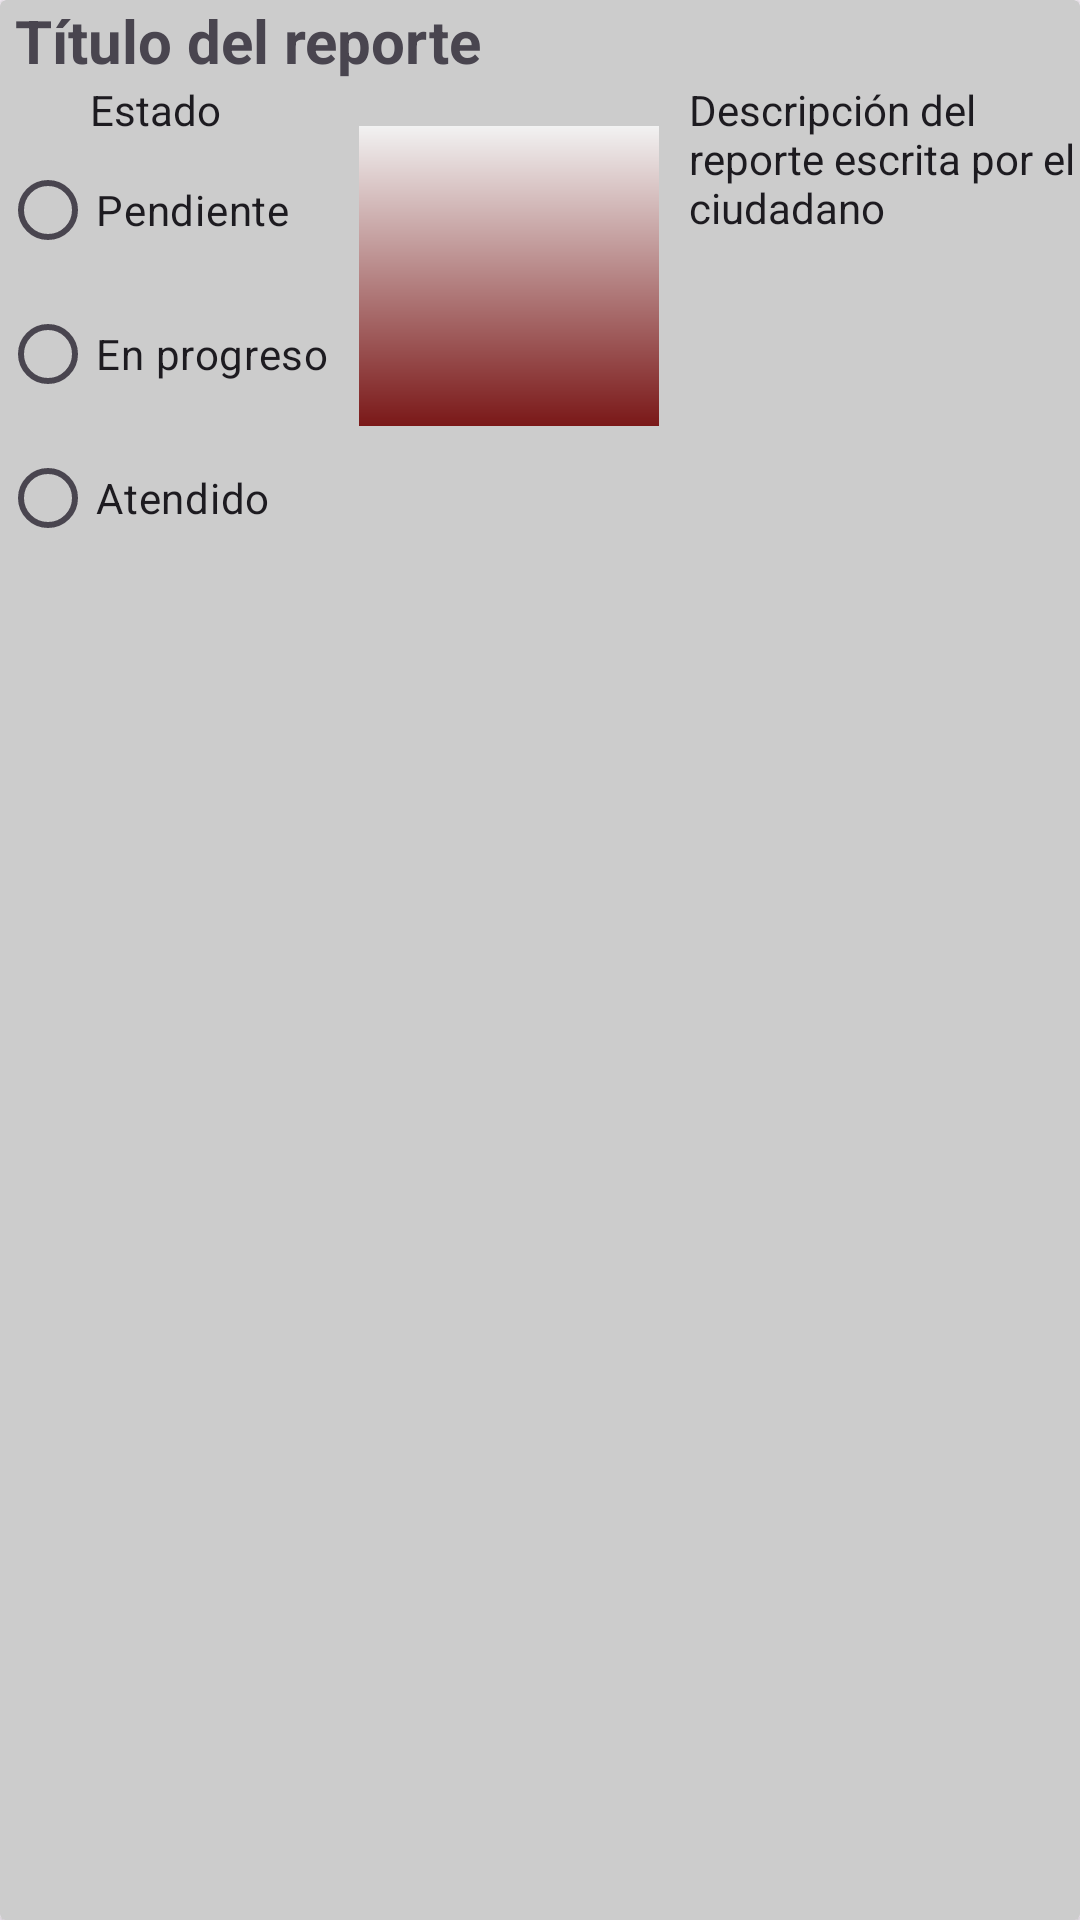

Write the Android layout XML for this screen, with the resource values it uses.
<!-- AndroidManifest.xml: application theme Theme.ReporteMovial -->
<!-- res/layout/cart_reporte.xml -->
<?xml version="1.0" encoding="utf-8"?>
<androidx.cardview.widget.CardView xmlns:android="http://schemas.android.com/apk/res/android"
    xmlns:app="http://schemas.android.com/apk/res-auto"
    android:layout_width="match_parent"
    android:layout_height="wrap_content"
    app:cardBackgroundColor="#CCCCCC"
    android:layout_marginLeft="10dp"
    android:layout_marginRight="10dp"
    android:layout_marginBottom="10dp">

    <LinearLayout
        android:id="@+id/contenido"
        android:layout_width="match_parent"
        android:layout_height="wrap_content"
        android:orientation="vertical">

        <TextView
            android:id="@+id/titulo"
            android:layout_width="wrap_content"
            android:layout_height="wrap_content"
            android:text=" Título del reporte"
            android:textAppearance="@style/TextAppearance.AppCompat.Medium"
            android:textSize="20sp"
            android:textStyle="bold" />

        <LinearLayout
            android:id="@+id/info"
            android:layout_width="wrap_content"
            android:layout_height="wrap_content"
            android:orientation="horizontal">

            <LinearLayout
                android:layout_width="wrap_content"
                android:layout_height="wrap_content"
                android:orientation="vertical">

                <TextView
                    android:layout_width="wrap_content"
                    android:layout_height="wrap_content"
                    android:layout_marginLeft="30dp"
                    android:text="Estado"
                    android:textAppearance="@style/TextAppearance.AppCompat.Body1"
                    android:textSize="14sp" />

                <RadioGroup
                    android:id="@+id/Estado"
                    android:layout_width="wrap_content"
                    android:layout_height="wrap_content">

                    <RadioButton
                        android:layout_width="wrap_content"
                        android:layout_height="wrap_content"
                        android:text="Pendiente"
                        android:textSize="14sp" />

                    <RadioButton
                        android:layout_width="wrap_content"
                        android:layout_height="wrap_content"
                        android:text="En progreso"
                        android:textSize="14sp" />

                    <RadioButton
                        android:layout_width="wrap_content"
                        android:layout_height="wrap_content"
                        android:text="Atendido"
                        android:textSize="14sp" />
                </RadioGroup>
            </LinearLayout>

            <ImageView
                android:id="@+id/ImagenReporte"
                android:layout_width="100dp"
                android:layout_height="100dp"
                android:layout_marginLeft="10dp"
                android:layout_marginTop="15dp"
                android:layout_marginRight="10dp"
                android:src="@drawable/gradient" />

            <TextView
                android:id="@+id/descripcion"
                android:layout_width="wrap_content"
                android:layout_height="wrap_content"
                android:text="Descripción del reporte escrita por el ciudadano"
                android:textAppearance="@style/TextAppearance.AppCompat.Body1"
                android:textSize="14sp" />
        </LinearLayout>
    </LinearLayout>


</androidx.cardview.widget.CardView>
<!-- resources referenced by this layout -->
<resources>
  <!-- drawable gradient (drawable) -->
  <shape
      xmlns:android="http://schemas.android.com/apk/res/android">
      <gradient
          android:startColor="#FFF2F2F2"
          android:endColor="#FF7A1818"
          android:angle="270" />
  </shape>
  <style name="Theme.ReporteMovial" parent="Base.Theme.ReporteMovial" />
  <style name="Base.Theme.ReporteMovial" parent="Theme.Material3.DayNight.NoActionBar">
          
          
      </style>
</resources>
